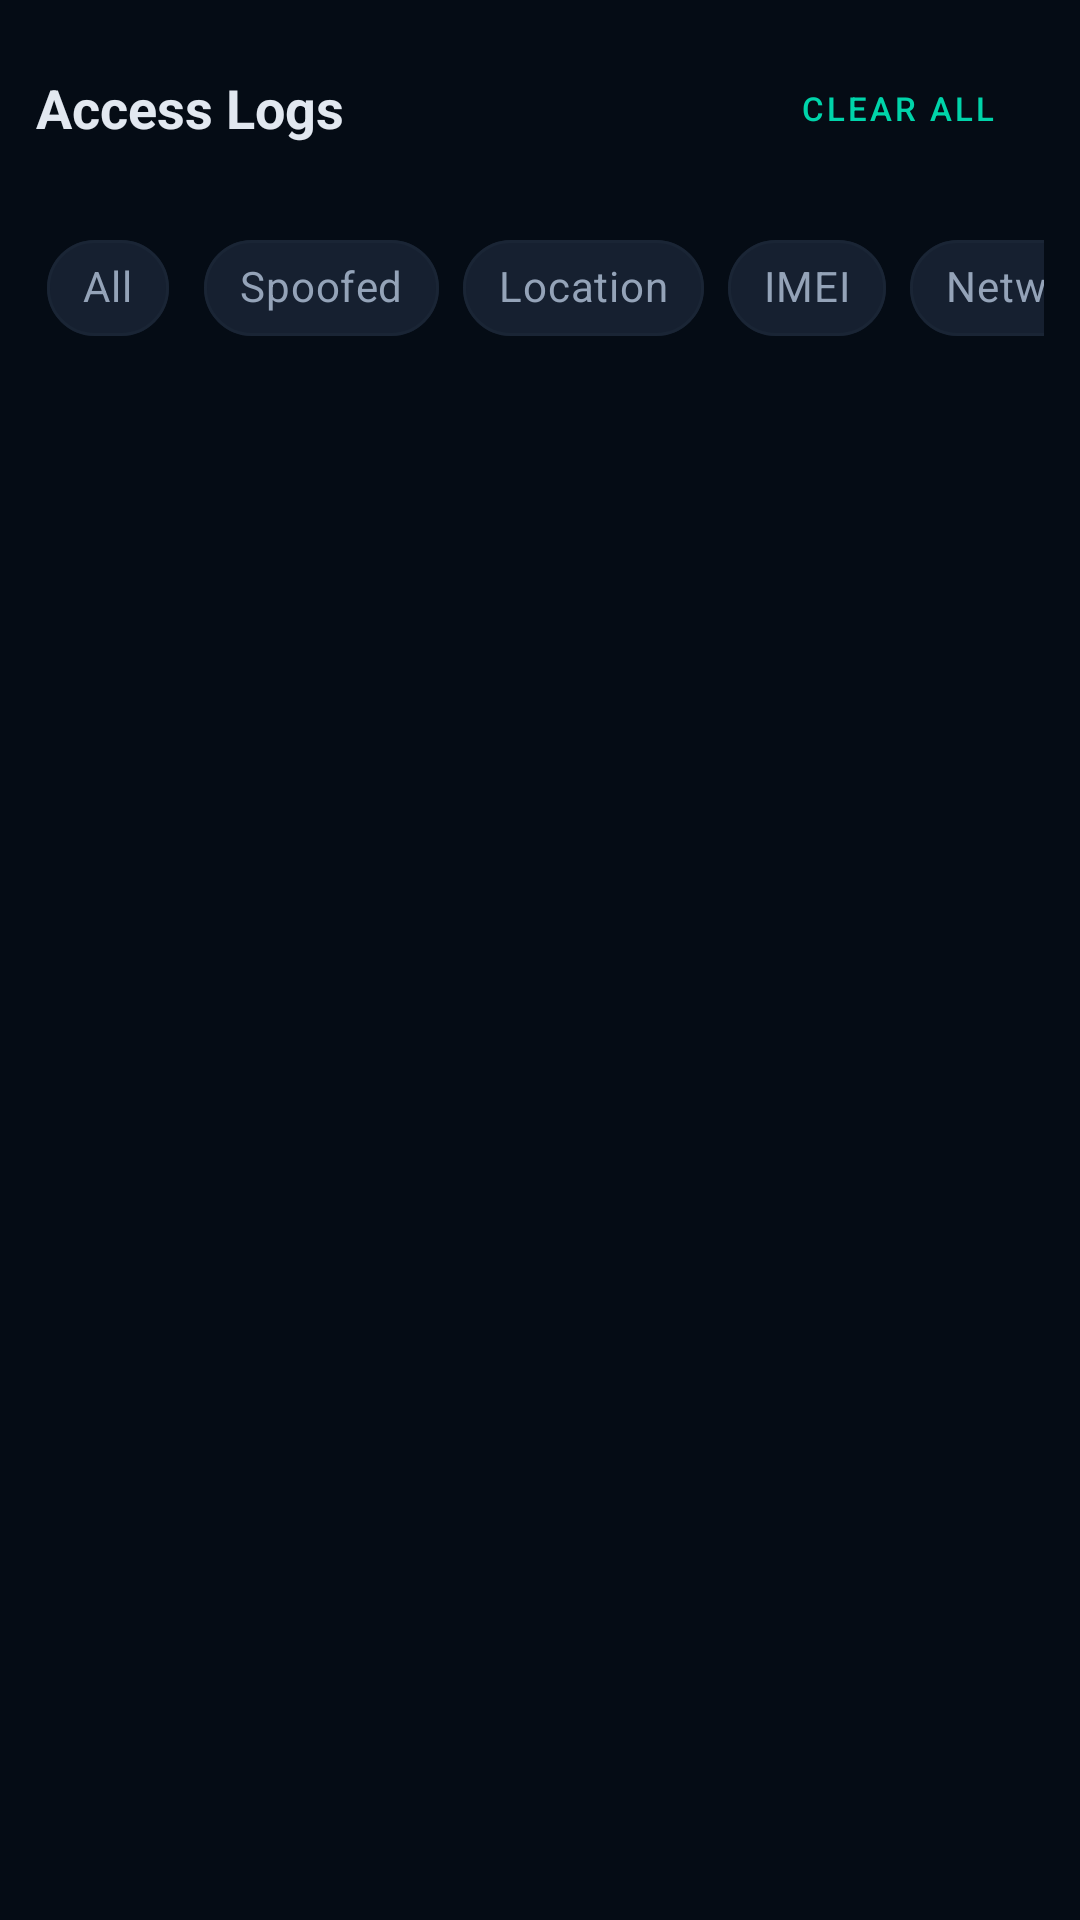

This screen was rendered from an Android layout file. Write that file and the resources it references.
<!-- AndroidManifest.xml: application theme Theme.GodMode -->
<!-- res/layout/fragment_logs.xml -->
<?xml version="1.0" encoding="utf-8"?>
<LinearLayout
    xmlns:android="http://schemas.android.com/apk/res/android"
    xmlns:app="http://schemas.android.com/apk/res-auto"
    android:layout_width="match_parent"
    android:layout_height="match_parent"
    android:orientation="vertical"
    android:background="@color/bg_dark">

    
    <LinearLayout
        android:layout_width="match_parent"
        android:layout_height="wrap_content"
        android:orientation="horizontal"
        android:gravity="center_vertical"
        android:padding="12dp">
        <TextView
            android:layout_width="0dp"
            android:layout_height="wrap_content"
            android:layout_weight="1"
            android:text="Access Logs"
            android:textColor="@color/text_primary"
            android:textSize="18sp"
            android:textStyle="bold" />
        <TextView
            android:id="@+id/tv_log_count"
            android:layout_width="wrap_content"
            android:layout_height="wrap_content"
            android:textColor="@color/text_hint"
            android:textSize="12sp"
            android:layout_marginEnd="8dp" />
        <Button
            android:id="@+id/btn_clear_all"
            android:layout_width="wrap_content"
            android:layout_height="wrap_content"
            android:text="Clear All"
            android:textSize="11sp"
            style="@style/GodMode.Button.Outlined" />
    </LinearLayout>

    
    <HorizontalScrollView
        android:layout_width="match_parent"
        android:layout_height="wrap_content"
        android:scrollbars="none"
        android:paddingStart="12dp"
        android:paddingEnd="12dp"
        android:layout_marginBottom="8dp">
        <com.google.android.material.chip.ChipGroup
            android:layout_width="wrap_content"
            android:layout_height="wrap_content">
            <com.google.android.material.chip.Chip android:id="@+id/chip_all" android:layout_width="wrap_content" android:layout_height="wrap_content" android:text="All" style="@style/GodMode.Chip" />
            <com.google.android.material.chip.Chip android:id="@+id/chip_spoofed" android:layout_width="wrap_content" android:layout_height="wrap_content" android:text="Spoofed" style="@style/GodMode.Chip" />
            <com.google.android.material.chip.Chip android:id="@+id/chip_location" android:layout_width="wrap_content" android:layout_height="wrap_content" android:text="Location" style="@style/GodMode.Chip" />
            <com.google.android.material.chip.Chip android:id="@+id/chip_imei" android:layout_width="wrap_content" android:layout_height="wrap_content" android:text="IMEI" style="@style/GodMode.Chip" />
            <com.google.android.material.chip.Chip android:id="@+id/chip_network" android:layout_width="wrap_content" android:layout_height="wrap_content" android:text="Network" style="@style/GodMode.Chip" />
            <com.google.android.material.chip.Chip android:id="@+id/chip_camera" android:layout_width="wrap_content" android:layout_height="wrap_content" android:text="Camera" style="@style/GodMode.Chip" />
            <com.google.android.material.chip.Chip android:id="@+id/chip_android_id" android:layout_width="wrap_content" android:layout_height="wrap_content" android:text="Android ID" style="@style/GodMode.Chip" />
        </com.google.android.material.chip.ChipGroup>
    </HorizontalScrollView>

    <TextView
        android:id="@+id/empty_view"
        android:layout_width="match_parent"
        android:layout_height="wrap_content"
        android:text="No access logs found"
        android:textColor="@color/text_hint"
        android:gravity="center"
        android:padding="32dp"
        android:visibility="gone" />

    <androidx.recyclerview.widget.RecyclerView
        android:id="@+id/rv_logs"
        android:layout_width="match_parent"
        android:layout_height="0dp"
        android:layout_weight="1"
        android:clipToPadding="false"
        android:paddingBottom="80dp" />

</LinearLayout>
<!-- resources referenced by this layout -->
<resources>
  <color name="bg_dark">#050C15</color>
  <color name="text_hint">#4B5563</color>
  <color name="text_primary">#E2E8F0</color>
  <style name="GodMode.Button.Outlined" parent="Widget.MaterialComponents.Button.OutlinedButton">
          <item name="strokeColor">@color/accent</item>
          <item name="android:textColor">@color/accent</item>
      </style>
  <style name="GodMode.Chip" parent="Widget.MaterialComponents.Chip.Filter">
          <item name="chipBackgroundColor">@color/chip_bg</item>
          <item name="android:textColor">@color/text_secondary</item>
          <item name="chipStrokeColor">@color/divider</item>
          <item name="chipStrokeWidth">1dp</item>
      </style>
  <style name="Theme.GodMode" parent="Theme.MaterialComponents.DayNight.NoActionBar">
          <item name="colorPrimary">@color/primary</item>
          <item name="colorPrimaryDark">@color/primary_dark</item>
          <item name="colorPrimaryVariant">@color/primary_variant</item>
          <item name="colorSecondary">@color/accent</item>
          <item name="colorSecondaryVariant">@color/accent_light</item>
          <item name="colorOnPrimary">@color/text_primary</item>
          <item name="colorOnSecondary">@color/text_primary</item>
          <item name="android:windowBackground">@color/bg_dark</item>
          <item name="android:statusBarColor">@color/primary_dark</item>
          <item name="android:navigationBarColor">@color/primary_dark</item>
          <item name="android:textColorPrimary">@color/text_primary</item>
          <item name="android:textColorSecondary">@color/text_secondary</item>
          <item name="materialAlertDialogTheme">@style/ThemeOverlay.GodMode.Dialog</item>
      </style>
  <color name="accent">#00D4AA</color>
  <color name="chip_bg">#162030</color>
  <color name="text_secondary">#94A3B8</color>
  <color name="divider">#1A2535</color>
  <color name="primary">#00D4AA</color>
  <color name="primary_dark">#003D30</color>
  <color name="primary_variant">#00B894</color>
  <color name="accent_light">#5EDDC8</color>
  <style name="ThemeOverlay.GodMode.Dialog" parent="ThemeOverlay.MaterialComponents.MaterialAlertDialog">
          <item name="android:background">@color/bg_card</item>
          <item name="android:textColorPrimary">@color/text_primary</item>
      </style>
  <color name="bg_card">#0D1520</color>
</resources>
